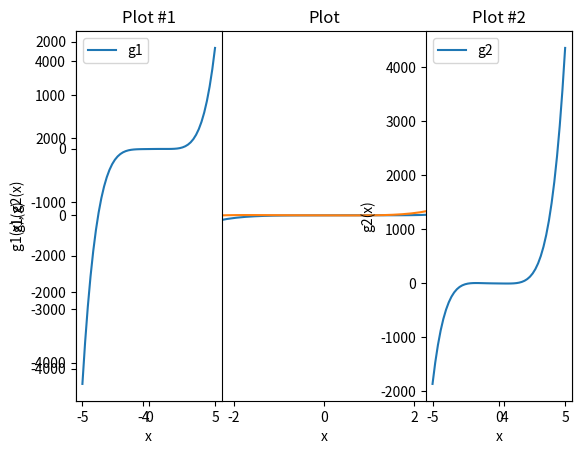

Write Python code to recreate this figure.
import numpy as np
import matplotlib.pyplot as plt
import pandas as pd
import scipy.io as sio
import scipy.optimize as so

#1
A = np.array([[1, 2, 3], [-2, 3, 0], [5, 1, 4]])
B = np.array([[1, 2, 3], [2, 4, 6], [3, 7, 2]])
u = np.array([-4, 1, 1])
v = np.array([3, 2, 10])

#2
C = np.random.random((100, 100))
w = np.random.random((100, 1))

#3
print(A + B) # A + B
print(np.dot(A, B)) # AB
print(A.dot(A).dot(A)) # A^3
print(A.dot(B).dot(A)) # ABA
print(np.dot(v.T, A.T).dot(u + 2*v)) # v^(T)*A^(T)*(u+2v)
print(u.dot(v)) # u*v
print(C.dot(w)) # Cw
print(w.T.dot(C)) # w^(T)*C

#4
t = np.array(range(0, 20))
t = np.tile(t, (20, 1))
result = t * t.T
print(result)


#5
sio.savemat('matrixes', {"A": A, "B": B, "u": u, "v": v})
checkMatA = sio.loadmat('matrixes')["A"]
print(checkMatA)

#6
sumResult = 0
for i in range(A.shape[0]):
    for j in range(A.shape[1]):
        t = A[i, j]
        if t > 0:
            sumResult += t
            
for i in range(B.shape[0]):
    for j in range(B.shape[1]):
        t = B[i, j]
        if t > 0:
            sumResult += t

print(sumResult)

#7
oneRow = []
for row in A:
    for el in row:
        oneRow.append(el)
        
oneRowStep2 = []
for i in range(1, len(oneRow), 2):
    oneRowStep2.append(oneRow[i])
    
print(oneRow)
print(oneRowStep2)

#8
invA = np.linalg.inv(A)
#invB = np.linalg.inv(B)
#invC = np.linalg.inv(C)
pinvA = np.linalg.pinv(A)
pinvB = np.linalg.pinv(B)
pinvC = np.linalg.pinv(C)

print(A.dot(invA), '\n')
print(B.dot(pinvB), '\n') #?
print(C.dot(pinvC), '\n')

#9
A = np.array([[32, 7, -6], [-5, -20, 3], [0, 1, -3]])
b = np.array([12, 3, 7])
x = np.linalg.solve(A, b)
print("Корни: ", x)
print("Проверка: ", A.dot(x))

#10
eigenvalues, eigenvectors = np.linalg.eig(A)

print("Собственные векторы (столбец - вектор):\n", eigenvectors, '\n')
print("Собственные значения:\n", eigenvalues, '\n')

#11
def f1(x):
    return 5 * (x - 2)**4 - 1 / (x**2 + 8)
def f2(x):
    return 4 * (x[0] - 3*x[1])**2 + 7 * x[0] ** 4

min = so.minimize(f1, 0.0, method='BFGS')
print('min f1(x) =', min.x)
print('Проверка: f1(x) =', f1(min.x))

min = so.minimize(f2, [5.0, 2.0], method='BFGS')
print('min f2(x) =', min.x)
print('Проверка: f2(x) =', f2(min.x))

#12
def g1(x):
    return x**5 - 2*x**4 + 3*x - 7
def g2(x):
    return x**5 + 2*x**4 - 3*x - 7

x = np.linspace(-5, 5, 50)
g1y = g1(x)
g2y = g2(x)

plt.plot(x, g1y)
plt.plot(x, g2y)

plt.xlabel('x')
plt.ylabel('g1(x), g2(x)')
plt.legend(['g1', 'g2'])
plt.title('Plot')

plt.show()

#13
def g1(x):
    return x**5 - 2*x**4 + 3*x - 7
def g2(x):
    return x**5 + 2*x**4 - 3*x - 7

plt.subplot(1, 3, 1)
plt.plot(x, g1y)
plt.xlabel('x')
plt.ylabel('g1(x)')
plt.legend(['g1'])
plt.title('Plot #1')

plt.subplot(1, 3, 3)
plt.plot(x, g2y)
plt.xlabel('x')
plt.ylabel('g2(x)')
plt.legend(['g2'])
plt.title('Plot #2')

plt.show()

#14
g1x0 = so.brentq(g1, -5, 5)
g2x0 = so.brentq(g2, -5, 5)

print(g1x0)
print(g2x0)




